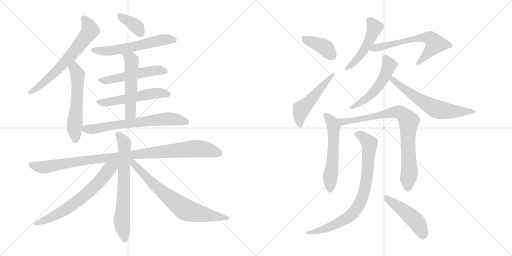
t = 0.00 s
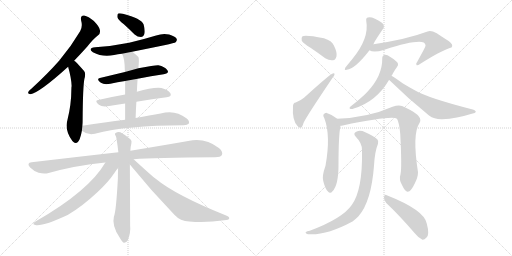
t = 3.28 s
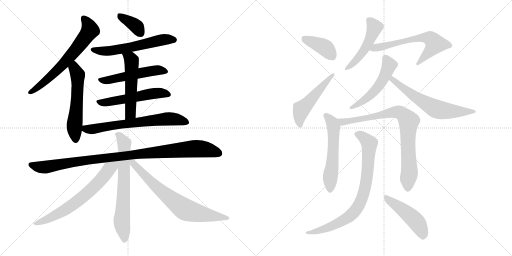
t = 6.55 s
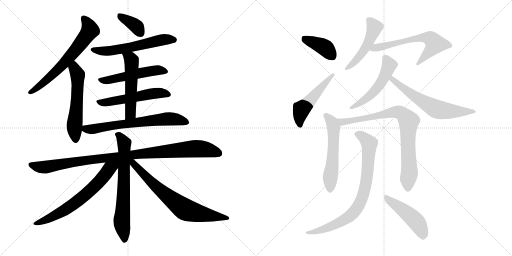
t = 9.83 s
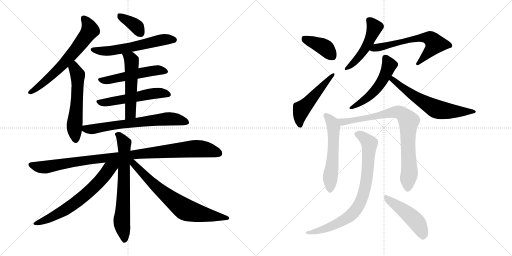
t = 13.10 s
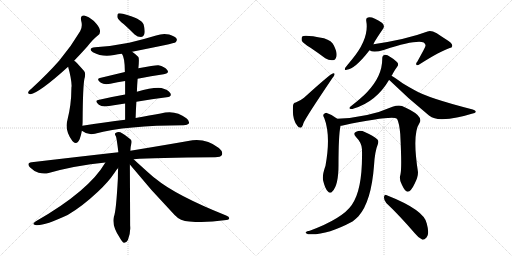
t = 16.38 s

The animated SVG that drew these frames (rendered in a browser with its animation timeline set to each time). Animation: 22 CSS @keyframes rules; one cycle of 16.38 s.

<svg version="1.1" viewBox="0 0 2048 1024" xmlns="http://www.w3.org/2000/svg">
  <g stroke="lightgray" stroke-dasharray="1,1" stroke-width="1" transform="scale(4, 4)">
    <line x1="0" y1="0" x2="256" y2="256"></line>
    <line x1="256" y1="0" x2="0" y2="256"></line>
    <line x1="128" y1="0" x2="128" y2="256"></line>
    <line x1="0" y1="128" x2="256" y2="128"></line>
    <line x1="256" y1="0" x2="512" y2="256"></line>
    <line x1="512" y1="0" x2="256" y2="256"></line>
    <line x1="384" y1="0" x2="384" y2="256"></line>
    <line x1="256" y1="128" x2="512" y2="128"></line>
  </g>
<g transform="scale(1, -1) translate(0, -850)">
   <style type="text/css">
    @keyframes keyframes0 {
      from {
       stroke: black;
       stroke-dashoffset: 655;
       stroke-width: 128;
       }
       68% {
       animation-timing-function: step-end;
       stroke: black;
       stroke-dashoffset: 0;
       stroke-width: 128;
       }
       to {
       stroke: black;
       stroke-width: 1024;
       }
       }
       #make-me-a-hanzi-animation-0 {
         animation: keyframes0 0.783040s both;
         animation-delay: 0.000000s;
         animation-timing-function: linear;
       }
    @keyframes keyframes1 {
      from {
       stroke: black;
       stroke-dashoffset: 563;
       stroke-width: 128;
       }
       65% {
       animation-timing-function: step-end;
       stroke: black;
       stroke-dashoffset: 0;
       stroke-width: 128;
       }
       to {
       stroke: black;
       stroke-width: 1024;
       }
       }
       #make-me-a-hanzi-animation-1 {
         animation: keyframes1 0.708171s both;
         animation-delay: 0.783040s;
         animation-timing-function: linear;
       }
    @keyframes keyframes2 {
      from {
       stroke: black;
       stroke-dashoffset: 369;
       stroke-width: 128;
       }
       55% {
       animation-timing-function: step-end;
       stroke: black;
       stroke-dashoffset: 0;
       stroke-width: 128;
       }
       to {
       stroke: black;
       stroke-width: 1024;
       }
       }
       #make-me-a-hanzi-animation-2 {
         animation: keyframes2 0.550293s both;
         animation-delay: 1.491211s;
         animation-timing-function: linear;
       }
    @keyframes keyframes3 {
      from {
       stroke: black;
       stroke-dashoffset: 585;
       stroke-width: 128;
       }
       66% {
       animation-timing-function: step-end;
       stroke: black;
       stroke-dashoffset: 0;
       stroke-width: 128;
       }
       to {
       stroke: black;
       stroke-width: 1024;
       }
       }
       #make-me-a-hanzi-animation-3 {
         animation: keyframes3 0.726074s both;
         animation-delay: 2.041504s;
         animation-timing-function: linear;
       }
    @keyframes keyframes4 {
      from {
       stroke: black;
       stroke-dashoffset: 519;
       stroke-width: 128;
       }
       63% {
       animation-timing-function: step-end;
       stroke: black;
       stroke-dashoffset: 0;
       stroke-width: 128;
       }
       to {
       stroke: black;
       stroke-width: 1024;
       }
       }
       #make-me-a-hanzi-animation-4 {
         animation: keyframes4 0.672363s both;
         animation-delay: 2.767578s;
         animation-timing-function: linear;
       }
    @keyframes keyframes5 {
      from {
       stroke: black;
       stroke-dashoffset: 537;
       stroke-width: 128;
       }
       64% {
       animation-timing-function: step-end;
       stroke: black;
       stroke-dashoffset: 0;
       stroke-width: 128;
       }
       to {
       stroke: black;
       stroke-width: 1024;
       }
       }
       #make-me-a-hanzi-animation-5 {
         animation: keyframes5 0.687012s both;
         animation-delay: 3.439941s;
         animation-timing-function: linear;
       }
    @keyframes keyframes6 {
      from {
       stroke: black;
       stroke-dashoffset: 533;
       stroke-width: 128;
       }
       63% {
       animation-timing-function: step-end;
       stroke: black;
       stroke-dashoffset: 0;
       stroke-width: 128;
       }
       to {
       stroke: black;
       stroke-width: 1024;
       }
       }
       #make-me-a-hanzi-animation-6 {
         animation: keyframes6 0.683757s both;
         animation-delay: 4.126953s;
         animation-timing-function: linear;
       }
    @keyframes keyframes7 {
      from {
       stroke: black;
       stroke-dashoffset: 672;
       stroke-width: 128;
       }
       69% {
       animation-timing-function: step-end;
       stroke: black;
       stroke-dashoffset: 0;
       stroke-width: 128;
       }
       to {
       stroke: black;
       stroke-width: 1024;
       }
       }
       #make-me-a-hanzi-animation-7 {
         animation: keyframes7 0.796875s both;
         animation-delay: 4.810710s;
         animation-timing-function: linear;
       }
    @keyframes keyframes8 {
      from {
       stroke: black;
       stroke-dashoffset: 1015;
       stroke-width: 128;
       }
       77% {
       animation-timing-function: step-end;
       stroke: black;
       stroke-dashoffset: 0;
       stroke-width: 128;
       }
       to {
       stroke: black;
       stroke-width: 1024;
       }
       }
       #make-me-a-hanzi-animation-8 {
         animation: keyframes8 1.076009s both;
         animation-delay: 5.607585s;
         animation-timing-function: linear;
       }
    @keyframes keyframes9 {
      from {
       stroke: black;
       stroke-dashoffset: 689;
       stroke-width: 128;
       }
       69% {
       animation-timing-function: step-end;
       stroke: black;
       stroke-dashoffset: 0;
       stroke-width: 128;
       }
       to {
       stroke: black;
       stroke-width: 1024;
       }
       }
       #make-me-a-hanzi-animation-9 {
         animation: keyframes9 0.810710s both;
         animation-delay: 6.683594s;
         animation-timing-function: linear;
       }
    @keyframes keyframes10 {
      from {
       stroke: black;
       stroke-dashoffset: 664;
       stroke-width: 128;
       }
       68% {
       animation-timing-function: step-end;
       stroke: black;
       stroke-dashoffset: 0;
       stroke-width: 128;
       }
       to {
       stroke: black;
       stroke-width: 1024;
       }
       }
       #make-me-a-hanzi-animation-10 {
         animation: keyframes10 0.790365s both;
         animation-delay: 7.494304s;
         animation-timing-function: linear;
       }
    @keyframes keyframes11 {
      from {
       stroke: black;
       stroke-dashoffset: 718;
       stroke-width: 128;
       }
       70% {
       animation-timing-function: step-end;
       stroke: black;
       stroke-dashoffset: 0;
       stroke-width: 128;
       }
       to {
       stroke: black;
       stroke-width: 1024;
       }
       }
       #make-me-a-hanzi-animation-11 {
         animation: keyframes11 0.834310s both;
         animation-delay: 8.284669s;
         animation-timing-function: linear;
       }
    @keyframes keyframes12 {
      from {
       stroke: black;
       stroke-dashoffset: 394;
       stroke-width: 128;
       }
       56% {
       animation-timing-function: step-end;
       stroke: black;
       stroke-dashoffset: 0;
       stroke-width: 128;
       }
       to {
       stroke: black;
       stroke-width: 1024;
       }
       }
       #make-me-a-hanzi-animation-12 {
         animation: keyframes12 0.570638s both;
         animation-delay: 9.118979s;
         animation-timing-function: linear;
       }
    @keyframes keyframes13 {
      from {
       stroke: black;
       stroke-dashoffset: 507;
       stroke-width: 128;
       }
       62% {
       animation-timing-function: step-end;
       stroke: black;
       stroke-dashoffset: 0;
       stroke-width: 128;
       }
       to {
       stroke: black;
       stroke-width: 1024;
       }
       }
       #make-me-a-hanzi-animation-13 {
         animation: keyframes13 0.662598s both;
         animation-delay: 9.689617s;
         animation-timing-function: linear;
       }
    @keyframes keyframes14 {
      from {
       stroke: black;
       stroke-dashoffset: 489;
       stroke-width: 128;
       }
       61% {
       animation-timing-function: step-end;
       stroke: black;
       stroke-dashoffset: 0;
       stroke-width: 128;
       }
       to {
       stroke: black;
       stroke-width: 1024;
       }
       }
       #make-me-a-hanzi-animation-14 {
         animation: keyframes14 0.647949s both;
         animation-delay: 10.352215s;
         animation-timing-function: linear;
       }
    @keyframes keyframes15 {
      from {
       stroke: black;
       stroke-dashoffset: 631;
       stroke-width: 128;
       }
       67% {
       animation-timing-function: step-end;
       stroke: black;
       stroke-dashoffset: 0;
       stroke-width: 128;
       }
       to {
       stroke: black;
       stroke-width: 1024;
       }
       }
       #make-me-a-hanzi-animation-15 {
         animation: keyframes15 0.763509s both;
         animation-delay: 11.000164s;
         animation-timing-function: linear;
       }
    @keyframes keyframes16 {
      from {
       stroke: black;
       stroke-dashoffset: 523;
       stroke-width: 128;
       }
       63% {
       animation-timing-function: step-end;
       stroke: black;
       stroke-dashoffset: 0;
       stroke-width: 128;
       }
       to {
       stroke: black;
       stroke-width: 1024;
       }
       }
       #make-me-a-hanzi-animation-16 {
         animation: keyframes16 0.675618s both;
         animation-delay: 11.763673s;
         animation-timing-function: linear;
       }
    @keyframes keyframes17 {
      from {
       stroke: black;
       stroke-dashoffset: 628;
       stroke-width: 128;
       }
       67% {
       animation-timing-function: step-end;
       stroke: black;
       stroke-dashoffset: 0;
       stroke-width: 128;
       }
       to {
       stroke: black;
       stroke-width: 1024;
       }
       }
       #make-me-a-hanzi-animation-17 {
         animation: keyframes17 0.761068s both;
         animation-delay: 12.439291s;
         animation-timing-function: linear;
       }
    @keyframes keyframes18 {
      from {
       stroke: black;
       stroke-dashoffset: 565;
       stroke-width: 128;
       }
       65% {
       animation-timing-function: step-end;
       stroke: black;
       stroke-dashoffset: 0;
       stroke-width: 128;
       }
       to {
       stroke: black;
       stroke-width: 1024;
       }
       }
       #make-me-a-hanzi-animation-18 {
         animation: keyframes18 0.709798s both;
         animation-delay: 13.200359s;
         animation-timing-function: linear;
       }
    @keyframes keyframes19 {
      from {
       stroke: black;
       stroke-dashoffset: 827;
       stroke-width: 128;
       }
       73% {
       animation-timing-function: step-end;
       stroke: black;
       stroke-dashoffset: 0;
       stroke-width: 128;
       }
       to {
       stroke: black;
       stroke-width: 1024;
       }
       }
       #make-me-a-hanzi-animation-19 {
         animation: keyframes19 0.923014s both;
         animation-delay: 13.910157s;
         animation-timing-function: linear;
       }
    @keyframes keyframes20 {
      from {
       stroke: black;
       stroke-dashoffset: 808;
       stroke-width: 128;
       }
       72% {
       animation-timing-function: step-end;
       stroke: black;
       stroke-dashoffset: 0;
       stroke-width: 128;
       }
       to {
       stroke: black;
       stroke-width: 1024;
       }
       }
       #make-me-a-hanzi-animation-20 {
         animation: keyframes20 0.907552s both;
         animation-delay: 14.833171s;
         animation-timing-function: linear;
       }
    @keyframes keyframes21 {
      from {
       stroke: black;
       stroke-dashoffset: 472;
       stroke-width: 128;
       }
       61% {
       animation-timing-function: step-end;
       stroke: black;
       stroke-dashoffset: 0;
       stroke-width: 128;
       }
       to {
       stroke: black;
       stroke-width: 1024;
       }
       }
       #make-me-a-hanzi-animation-21 {
         animation: keyframes21 0.634115s both;
         animation-delay: 15.740723s;
         animation-timing-function: linear;
       }
</style>
<path d="M 296.5 607.0 Q 320.5 632.0 348.5 663.0 Q 372.5 694.0 392.5 709.0 Q 402.5 716.0 399.5 730.0 Q 398.5 742.0 375.5 766.0 Q 353.5 785.0 336.5 788.0 Q 320.5 789.0 324.5 768.0 Q 331.5 744.0 320.5 725.0 Q 284.5 664.0 236.5 607.0 Q 188.5 553.0 126.5 496.0 Q 116.5 489.0 113.5 483.0 Q 109.5 473.0 121.5 473.0 Q 157.5 479.0 272.5 583.0 L 296.5 607.0 Z" fill="lightgray"></path> 
<path d="M 329.5 347.0 Q 330.5 357.0 330.5 368.0 Q 331.5 504.0 337.5 534.0 Q 344.5 558.0 335.5 567.0 Q 319.5 585.0 308.5 597.0 Q 302.5 604.0 296.5 607.0 C 272.5 625.0 264.5 612.0 272.5 583.0 Q 285.5 537.0 286.5 506.0 Q 285.5 502.0 285.5 495.0 Q 285.5 432.0 269.5 369.0 Q 257.5 329.0 289.5 286.0 Q 290.5 285.0 292.5 283.0 Q 308.5 270.0 318.5 293.0 Q 324.5 309.0 327.5 327.0 L 329.5 347.0 Z" fill="lightgray"></path> 
<path d="M 495.5 753.0 Q 516.5 734.0 538.5 712.0 Q 550.5 702.0 563.5 702.0 Q 573.5 702.0 577.5 714.0 Q 581.5 727.0 574.5 752.0 Q 565.5 776.0 491.5 795.0 Q 478.5 798.0 472.5 796.0 Q 468.5 792.0 469.5 781.0 Q 472.5 771.0 495.5 753.0 Z" fill="lightgray"></path> 
<path d="M 528.5 643.0 Q 697.5 676.0 702.5 681.0 Q 709.5 688.0 706.5 695.0 Q 700.5 705.0 676.5 712.0 Q 651.5 718.0 624.5 708.0 Q 572.5 692.0 516.5 679.0 Q 453.5 666.0 380.5 661.0 Q 349.5 657.0 371.5 641.0 Q 410.5 620.0 456.5 630.0 Q 471.5 634.0 487.5 635.0 L 528.5 643.0 Z" fill="lightgray"></path> 
<path d="M 550.5 535.0 Q 605.5 547.0 654.5 553.0 Q 678.5 557.0 669.5 569.0 Q 659.5 584.0 633.5 589.0 Q 621.5 590.0 553.5 577.0 L 499.5 562.0 Q 445.5 549.0 399.5 538.0 Q 383.5 534.0 403.5 519.0 Q 416.5 510.0 441.5 515.0 Q 469.5 521.0 500.5 526.0 L 550.5 535.0 Z" fill="lightgray"></path> 
<path d="M 545.5 443.0 Q 609.5 455.0 666.5 461.0 Q 688.5 464.0 681.5 477.0 Q 671.5 492.0 645.5 498.0 Q 612.5 502.0 547.5 483.0 L 500.5 472.0 Q 443.5 462.0 392.5 450.0 Q 376.5 447.0 395.5 431.0 Q 408.5 421.0 436.5 426.0 Q 467.5 432.0 500.5 436.0 L 545.5 443.0 Z" fill="lightgray"></path> 
<path d="M 542.5 378.0 Q 543.5 412.0 545.5 443.0 L 547.5 483.0 Q 548.5 511.0 550.5 535.0 L 553.5 577.0 Q 557.5 616.0 553.5 622.0 Q 540.5 635.0 528.5 643.0 C 504.5 661.0 472.5 661.0 487.5 635.0 Q 499.5 620.0 499.5 562.0 L 500.5 526.0 Q 500.5 504.0 500.5 472.0 L 500.5 436.0 Q 500.5 408.0 500.5 371.0 C 500.5 341.0 541.5 348.0 542.5 378.0 Z" fill="lightgray"></path> 
<path d="M 500.5 371.0 Q 421.5 361.0 329.5 347.0 C 303.5 343.0 303.5 343.0 327.5 327.0 Q 351.5 308.0 379.5 315.0 Q 505.5 349.0 734.5 349.0 Q 750.5 349.0 755.5 356.0 Q 759.5 366.0 745.5 377.0 Q 700.5 413.0 642.5 396.0 Q 600.5 389.0 542.5 378.0 L 500.5 371.0 Z" fill="lightgray"></path> 
<path d="M 534.5 213.0 Q 616.5 220.0 860.5 221.0 Q 882.5 221.0 887.5 230.0 Q 893.5 243.0 875.5 258.0 Q 820.5 301.0 752.5 286.0 Q 661.5 270.0 521.5 247.0 L 473.5 241.0 Q 313.5 223.0 126.5 201.0 Q 104.5 198.0 120.5 180.0 Q 135.5 165.0 154.5 159.0 Q 176.5 153.0 194.5 158.0 Q 300.5 188.0 421.5 200.0 L 534.5 213.0 Z" fill="lightgray"></path> 
<path d="M 521.5 247.0 Q 522.5 266.0 525.5 276.0 Q 528.5 288.0 521.5 293.0 Q 499.5 312.0 481.5 321.0 Q 471.5 325.0 462.5 318.0 Q 456.5 315.0 463.5 305.0 Q 466.5 299.0 473.5 241.0 L 472.5 178.0 Q 471.5 159.0 471.5 136.0 Q 464.5 4.0 455.5 -17.0 Q 446.5 -53.0 478.5 -100.0 Q 488.5 -118.0 495.5 -121.0 Q 505.5 -122.0 511.5 -110.0 Q 523.5 -80.0 520.5 -52.0 Q 520.5 -13.0 519.5 192.0 L 521.5 247.0 Z" fill="lightgray"></path> 
<path d="M 421.5 200.0 Q 355.5 86.0 143.5 -35.0 Q 124.5 -47.0 141.5 -50.0 Q 171.5 -56.0 270.5 -10.0 Q 327.5 23.0 391.5 83.0 Q 433.5 122.0 457.5 158.0 Q 464.5 170.0 472.5 178.0 C 497.5 208.0 459.5 262.0 421.5 200.0 Z" fill="lightgray"></path> 
<path d="M 519.5 192.0 Q 604.5 87.0 698.5 -10.0 Q 720.5 -34.0 757.5 -36.0 Q 824.5 -42.0 896.5 -31.0 Q 915.5 -30.0 916.5 -25.0 Q 919.5 -18.0 904.5 -12.0 Q 702.5 69.0 621.5 136.0 Q 608.5 145.0 534.5 213.0 C 512.5 233.0 500.5 215.0 519.5 192.0 Z" fill="lightgray"></path> 
<path d="M 1242.0 659.5 Q 1270.0 640.5 1301.0 617.5 Q 1317.0 607.5 1332.0 609.5 Q 1342.0 610.5 1346.0 625.5 Q 1349.0 641.5 1335.0 669.5 Q 1328.0 687.5 1296.0 697.5 Q 1218.0 712.5 1209.0 704.5 Q 1205.0 700.5 1207.0 687.5 Q 1213.0 677.5 1242.0 659.5 Z" fill="lightgray"></path> 
<path d="M 1183.0 440.5 Q 1173.0 440.5 1172.0 426.5 Q 1168.0 369.5 1190.0 346.5 Q 1194.0 339.5 1202.0 339.5 Q 1209.0 339.5 1214.0 358.5 Q 1223.0 380.5 1329.0 537.5 Q 1338.0 547.5 1338.0 552.5 Q 1339.0 559.5 1331.0 556.5 Q 1322.0 555.5 1216.0 459.5 Q 1204.0 449.5 1183.0 440.5 Z" fill="lightgray"></path> 
<path d="M 1494.0 673.5 Q 1494.0 679.5 1533.0 736.5 Q 1540.0 746.5 1529.0 758.5 Q 1490.0 785.5 1472.0 780.5 Q 1463.0 779.5 1465.0 766.5 Q 1478.0 696.5 1407.0 611.5 Q 1391.0 592.5 1381.0 579.5 Q 1375.0 566.5 1387.0 571.5 Q 1420.0 574.5 1478.0 649.5 L 1494.0 673.5 Z" fill="lightgray"></path> 
<path d="M 1478.0 649.5 Q 1493.0 637.5 1538.0 651.5 Q 1662.0 691.5 1695.0 680.5 Q 1705.0 671.5 1701.0 664.5 Q 1701.0 661.5 1669.0 603.5 Q 1662.0 596.5 1666.0 590.5 Q 1669.0 586.5 1680.0 594.5 Q 1762.0 646.5 1799.0 658.5 Q 1808.0 659.5 1809.0 666.5 Q 1810.0 678.5 1785.0 692.5 Q 1766.0 704.5 1747.0 717.5 Q 1723.0 730.5 1710.0 724.5 Q 1628.0 693.5 1494.0 673.5 C 1464.0 668.5 1450.0 660.5 1478.0 649.5 Z" fill="lightgray"></path> 
<path d="M 1566.0 547.5 Q 1569.0 551.5 1572.0 557.5 Q 1579.0 570.5 1588.0 582.5 Q 1595.0 589.5 1591.0 598.5 Q 1587.0 605.5 1563.0 621.5 Q 1547.0 631.5 1539.0 630.5 Q 1529.0 629.5 1529.0 616.5 Q 1530.0 546.5 1468.0 481.5 Q 1447.0 459.5 1401.0 423.5 Q 1395.0 417.5 1400.0 415.5 Q 1406.0 412.5 1415.0 416.5 Q 1505.0 443.5 1556.0 530.5 L 1566.0 547.5 Z" fill="lightgray"></path> 
<path d="M 1556.0 530.5 L 1557.0 530.5 Q 1633.0 455.5 1716.0 388.5 Q 1738.0 372.5 1769.0 373.5 Q 1827.0 376.5 1887.0 395.5 Q 1902.0 398.5 1903.0 402.5 Q 1904.0 408.5 1891.0 412.5 Q 1711.0 458.5 1659.0 489.5 Q 1635.0 502.5 1612.0 516.5 Q 1581.0 538.5 1566.0 547.5 C 1541.0 563.5 1533.0 550.5 1556.0 530.5 Z" fill="lightgray"></path> 
<path d="M 1349.0 375.5 Q 1330.0 391.5 1307.0 398.5 Q 1300.0 399.5 1294.0 392.5 Q 1291.0 388.5 1297.0 378.5 Q 1324.0 308.5 1302.0 187.5 Q 1287.0 145.5 1293.0 126.5 Q 1300.0 96.5 1311.0 85.5 Q 1321.0 72.5 1330.0 85.5 Q 1354.0 109.5 1354.0 191.5 Q 1354.0 308.5 1362.0 347.5 C 1365.0 363.5 1365.0 363.5 1349.0 375.5 Z" fill="lightgray"></path> 
<path d="M 1602.0 153.5 Q 1595.0 131.5 1608.0 110.5 Q 1621.0 82.5 1631.0 83.5 Q 1644.0 84.5 1659.0 116.5 Q 1672.0 141.5 1672.0 161.5 Q 1648.0 314.5 1678.0 358.5 Q 1693.0 382.5 1641.0 410.5 Q 1626.0 419.5 1608.0 426.5 Q 1592.0 430.5 1570.0 423.5 Q 1473.0 380.5 1349.0 375.5 C 1319.0 373.5 1332.0 342.5 1362.0 347.5 Q 1366.0 347.5 1371.0 348.5 Q 1567.0 388.5 1588.0 375.5 Q 1597.0 359.5 1601.0 314.5 Q 1608.0 179.5 1602.0 153.5 Z" fill="lightgray"></path> 
<path d="M 1448.0 249.5 Q 1451.0 90.5 1407.0 30.5 Q 1370.0 -23.5 1239.0 -72.5 Q 1227.0 -73.5 1224.0 -77.5 Q 1218.0 -81.5 1232.0 -86.5 Q 1304.0 -92.5 1410.0 -35.5 Q 1423.0 -25.5 1434.0 -14.5 Q 1485.0 43.5 1496.0 187.5 Q 1499.0 244.5 1512.0 275.5 Q 1516.0 285.5 1509.0 293.5 Q 1493.0 308.5 1461.0 321.5 Q 1442.0 330.5 1427.0 324.5 Q 1409.0 318.5 1424.0 302.5 Q 1449.0 277.5 1448.0 249.5 Z" fill="lightgray"></path> 
<path d="M 1545.0 38.5 Q 1597.0 -10.5 1660.0 -83.5 Q 1675.0 -102.5 1690.0 -108.5 Q 1697.0 -109.5 1706.0 -99.5 Q 1719.0 -87.5 1707.0 -43.5 Q 1697.0 10.5 1547.0 69.5 Q 1538.0 73.5 1536.0 62.5 Q 1535.0 49.5 1545.0 38.5 Z" fill="lightgray"></path> 
      <clipPath id="make-me-a-hanzi-clip-0">
      <path d="M 296.5 607.0 Q 320.5 632.0 348.5 663.0 Q 372.5 694.0 392.5 709.0 Q 402.5 716.0 399.5 730.0 Q 398.5 742.0 375.5 766.0 Q 353.5 785.0 336.5 788.0 Q 320.5 789.0 324.5 768.0 Q 331.5 744.0 320.5 725.0 Q 284.5 664.0 236.5 607.0 Q 188.5 553.0 126.5 496.0 Q 116.5 489.0 113.5 483.0 Q 109.5 473.0 121.5 473.0 Q 157.5 479.0 272.5 583.0 L 296.5 607.0 Z" fill="lightgray"></path>
      </clipPath>
      <path clip-path="url(#make-me-a-hanzi-clip-0)" d="M 335.5 775.0 L 353.5 752.0 L 360.5 729.0 L 332.5 688.0 L 233.5 572.0 L 163.5 510.0 L 121.5 482.0 " fill="none" id="make-me-a-hanzi-animation-0" stroke-dasharray="527 1054" stroke-linecap="round"></path>

      <clipPath id="make-me-a-hanzi-clip-1">
      <path d="M 329.5 347.0 Q 330.5 357.0 330.5 368.0 Q 331.5 504.0 337.5 534.0 Q 344.5 558.0 335.5 567.0 Q 319.5 585.0 308.5 597.0 Q 302.5 604.0 296.5 607.0 C 272.5 625.0 264.5 612.0 272.5 583.0 Q 285.5 537.0 286.5 506.0 Q 285.5 502.0 285.5 495.0 Q 285.5 432.0 269.5 369.0 Q 257.5 329.0 289.5 286.0 Q 290.5 285.0 292.5 283.0 Q 308.5 270.0 318.5 293.0 Q 324.5 309.0 327.5 327.0 L 329.5 347.0 Z" fill="lightgray"></path>
      </clipPath>
      <path clip-path="url(#make-me-a-hanzi-clip-1)" d="M 298.5 597.0 L 297.5 576.0 L 310.5 551.0 L 308.5 444.0 L 297.5 345.0 L 303.5 294.0 " fill="none" id="make-me-a-hanzi-animation-1" stroke-dasharray="435 870" stroke-linecap="round"></path>

      <clipPath id="make-me-a-hanzi-clip-2">
      <path d="M 495.5 753.0 Q 516.5 734.0 538.5 712.0 Q 550.5 702.0 563.5 702.0 Q 573.5 702.0 577.5 714.0 Q 581.5 727.0 574.5 752.0 Q 565.5 776.0 491.5 795.0 Q 478.5 798.0 472.5 796.0 Q 468.5 792.0 469.5 781.0 Q 472.5 771.0 495.5 753.0 Z" fill="lightgray"></path>
      </clipPath>
      <path clip-path="url(#make-me-a-hanzi-clip-2)" d="M 477.5 787.0 L 541.5 748.0 L 563.5 717.0 " fill="none" id="make-me-a-hanzi-animation-2" stroke-dasharray="241 482" stroke-linecap="round"></path>

      <clipPath id="make-me-a-hanzi-clip-3">
      <path d="M 528.5 643.0 Q 697.5 676.0 702.5 681.0 Q 709.5 688.0 706.5 695.0 Q 700.5 705.0 676.5 712.0 Q 651.5 718.0 624.5 708.0 Q 572.5 692.0 516.5 679.0 Q 453.5 666.0 380.5 661.0 Q 349.5 657.0 371.5 641.0 Q 410.5 620.0 456.5 630.0 Q 471.5 634.0 487.5 635.0 L 528.5 643.0 Z" fill="lightgray"></path>
      </clipPath>
      <path clip-path="url(#make-me-a-hanzi-clip-3)" d="M 373.5 652.0 L 395.5 646.0 L 445.5 647.0 L 538.5 662.0 L 647.5 691.0 L 696.5 690.0 " fill="none" id="make-me-a-hanzi-animation-3" stroke-dasharray="457 914" stroke-linecap="round"></path>

      <clipPath id="make-me-a-hanzi-clip-4">
      <path d="M 550.5 535.0 Q 605.5 547.0 654.5 553.0 Q 678.5 557.0 669.5 569.0 Q 659.5 584.0 633.5 589.0 Q 621.5 590.0 553.5 577.0 L 499.5 562.0 Q 445.5 549.0 399.5 538.0 Q 383.5 534.0 403.5 519.0 Q 416.5 510.0 441.5 515.0 Q 469.5 521.0 500.5 526.0 L 550.5 535.0 Z" fill="lightgray"></path>
      </clipPath>
      <path clip-path="url(#make-me-a-hanzi-clip-4)" d="M 401.5 529.0 L 432.5 529.0 L 625.5 569.0 L 659.5 563.0 " fill="none" id="make-me-a-hanzi-animation-4" stroke-dasharray="391 782" stroke-linecap="round"></path>

      <clipPath id="make-me-a-hanzi-clip-5">
      <path d="M 545.5 443.0 Q 609.5 455.0 666.5 461.0 Q 688.5 464.0 681.5 477.0 Q 671.5 492.0 645.5 498.0 Q 612.5 502.0 547.5 483.0 L 500.5 472.0 Q 443.5 462.0 392.5 450.0 Q 376.5 447.0 395.5 431.0 Q 408.5 421.0 436.5 426.0 Q 467.5 432.0 500.5 436.0 L 545.5 443.0 Z" fill="lightgray"></path>
      </clipPath>
      <path clip-path="url(#make-me-a-hanzi-clip-5)" d="M 394.5 441.0 L 426.5 440.0 L 607.5 476.0 L 647.5 479.0 L 670.5 472.0 " fill="none" id="make-me-a-hanzi-animation-5" stroke-dasharray="409 818" stroke-linecap="round"></path>

      <clipPath id="make-me-a-hanzi-clip-6">
      <path d="M 542.5 378.0 Q 543.5 412.0 545.5 443.0 L 547.5 483.0 Q 548.5 511.0 550.5 535.0 L 553.5 577.0 Q 557.5 616.0 553.5 622.0 Q 540.5 635.0 528.5 643.0 C 504.5 661.0 472.5 661.0 487.5 635.0 Q 499.5 620.0 499.5 562.0 L 500.5 526.0 Q 500.5 504.0 500.5 472.0 L 500.5 436.0 Q 500.5 408.0 500.5 371.0 C 500.5 341.0 541.5 348.0 542.5 378.0 Z" fill="lightgray"></path>
      </clipPath>
      <path clip-path="url(#make-me-a-hanzi-clip-6)" d="M 494.5 634.0 L 523.5 613.0 L 527.5 590.0 L 521.5 396.0 L 506.5 378.0 " fill="none" id="make-me-a-hanzi-animation-6" stroke-dasharray="405 810" stroke-linecap="round"></path>

      <clipPath id="make-me-a-hanzi-clip-7">
      <path d="M 500.5 371.0 Q 421.5 361.0 329.5 347.0 C 303.5 343.0 303.5 343.0 327.5 327.0 Q 351.5 308.0 379.5 315.0 Q 505.5 349.0 734.5 349.0 Q 750.5 349.0 755.5 356.0 Q 759.5 366.0 745.5 377.0 Q 700.5 413.0 642.5 396.0 Q 600.5 389.0 542.5 378.0 L 500.5 371.0 Z" fill="lightgray"></path>
      </clipPath>
      <path clip-path="url(#make-me-a-hanzi-clip-7)" d="M 338.5 341.0 L 343.5 334.0 L 361.5 332.0 L 656.5 374.0 L 692.5 375.0 L 746.5 361.0 " fill="none" id="make-me-a-hanzi-animation-7" stroke-dasharray="544 1088" stroke-linecap="round"></path>

      <clipPath id="make-me-a-hanzi-clip-8">
      <path d="M 534.5 213.0 Q 616.5 220.0 860.5 221.0 Q 882.5 221.0 887.5 230.0 Q 893.5 243.0 875.5 258.0 Q 820.5 301.0 752.5 286.0 Q 661.5 270.0 521.5 247.0 L 473.5 241.0 Q 313.5 223.0 126.5 201.0 Q 104.5 198.0 120.5 180.0 Q 135.5 165.0 154.5 159.0 Q 176.5 153.0 194.5 158.0 Q 300.5 188.0 421.5 200.0 L 534.5 213.0 Z" fill="lightgray"></path>
      </clipPath>
      <path clip-path="url(#make-me-a-hanzi-clip-8)" d="M 124.5 190.0 L 176.5 181.0 L 408.5 217.0 L 779.5 255.0 L 815.5 254.0 L 875.5 237.0 " fill="none" id="make-me-a-hanzi-animation-8" stroke-dasharray="887 1774" stroke-linecap="round"></path>

      <clipPath id="make-me-a-hanzi-clip-9">
      <path d="M 521.5 247.0 Q 522.5 266.0 525.5 276.0 Q 528.5 288.0 521.5 293.0 Q 499.5 312.0 481.5 321.0 Q 471.5 325.0 462.5 318.0 Q 456.5 315.0 463.5 305.0 Q 466.5 299.0 473.5 241.0 L 472.5 178.0 Q 471.5 159.0 471.5 136.0 Q 464.5 4.0 455.5 -17.0 Q 446.5 -53.0 478.5 -100.0 Q 488.5 -118.0 495.5 -121.0 Q 505.5 -122.0 511.5 -110.0 Q 523.5 -80.0 520.5 -52.0 Q 520.5 -13.0 519.5 192.0 L 521.5 247.0 Z" fill="lightgray"></path>
      </clipPath>
      <path clip-path="url(#make-me-a-hanzi-clip-9)" d="M 470.5 312.0 L 479.5 306.0 L 496.5 274.0 L 496.5 110.0 L 487.5 -43.0 L 497.5 -111.0 " fill="none" id="make-me-a-hanzi-animation-9" stroke-dasharray="561 1122" stroke-linecap="round"></path>

      <clipPath id="make-me-a-hanzi-clip-10">
      <path d="M 421.5 200.0 Q 355.5 86.0 143.5 -35.0 Q 124.5 -47.0 141.5 -50.0 Q 171.5 -56.0 270.5 -10.0 Q 327.5 23.0 391.5 83.0 Q 433.5 122.0 457.5 158.0 Q 464.5 170.0 472.5 178.0 C 497.5 208.0 459.5 262.0 421.5 200.0 Z" fill="lightgray"></path>
      </clipPath>
      <path clip-path="url(#make-me-a-hanzi-clip-10)" d="M 467.5 199.0 L 437.5 175.0 L 380.5 106.0 L 286.5 28.0 L 214.5 -14.0 L 145.5 -43.0 " fill="none" id="make-me-a-hanzi-animation-10" stroke-dasharray="536 1072" stroke-linecap="round"></path>

      <clipPath id="make-me-a-hanzi-clip-11">
      <path d="M 519.5 192.0 Q 604.5 87.0 698.5 -10.0 Q 720.5 -34.0 757.5 -36.0 Q 824.5 -42.0 896.5 -31.0 Q 915.5 -30.0 916.5 -25.0 Q 919.5 -18.0 904.5 -12.0 Q 702.5 69.0 621.5 136.0 Q 608.5 145.0 534.5 213.0 C 512.5 233.0 500.5 215.0 519.5 192.0 Z" fill="lightgray"></path>
      </clipPath>
      <path clip-path="url(#make-me-a-hanzi-clip-11)" d="M 528.5 206.0 L 623.5 104.0 L 737.5 14.0 L 795.5 -4.0 L 910.5 -23.0 " fill="none" id="make-me-a-hanzi-animation-11" stroke-dasharray="590 1180" stroke-linecap="round"></path>

      <clipPath id="make-me-a-hanzi-clip-12">
      <path d="M 1242.0 659.5 Q 1270.0 640.5 1301.0 617.5 Q 1317.0 607.5 1332.0 609.5 Q 1342.0 610.5 1346.0 625.5 Q 1349.0 641.5 1335.0 669.5 Q 1328.0 687.5 1296.0 697.5 Q 1218.0 712.5 1209.0 704.5 Q 1205.0 700.5 1207.0 687.5 Q 1213.0 677.5 1242.0 659.5 Z" fill="lightgray"></path>
      </clipPath>
      <path clip-path="url(#make-me-a-hanzi-clip-12)" d="M 1214.0 698.5 L 1300.0 660.5 L 1328.0 626.5 " fill="none" id="make-me-a-hanzi-animation-12" stroke-dasharray="266 532" stroke-linecap="round"></path>

      <clipPath id="make-me-a-hanzi-clip-13">
      <path d="M 1183.0 440.5 Q 1173.0 440.5 1172.0 426.5 Q 1168.0 369.5 1190.0 346.5 Q 1194.0 339.5 1202.0 339.5 Q 1209.0 339.5 1214.0 358.5 Q 1223.0 380.5 1329.0 537.5 Q 1338.0 547.5 1338.0 552.5 Q 1339.0 559.5 1331.0 556.5 Q 1322.0 555.5 1216.0 459.5 Q 1204.0 449.5 1183.0 440.5 Z" fill="lightgray"></path>
      </clipPath>
      <path clip-path="url(#make-me-a-hanzi-clip-13)" d="M 1200.0 349.5 L 1197.0 368.5 L 1206.0 413.5 L 1332.0 550.5 " fill="none" id="make-me-a-hanzi-animation-13" stroke-dasharray="379 758" stroke-linecap="round"></path>

      <clipPath id="make-me-a-hanzi-clip-14">
      <path d="M 1494.0 673.5 Q 1494.0 679.5 1533.0 736.5 Q 1540.0 746.5 1529.0 758.5 Q 1490.0 785.5 1472.0 780.5 Q 1463.0 779.5 1465.0 766.5 Q 1478.0 696.5 1407.0 611.5 Q 1391.0 592.5 1381.0 579.5 Q 1375.0 566.5 1387.0 571.5 Q 1420.0 574.5 1478.0 649.5 L 1494.0 673.5 Z" fill="lightgray"></path>
      </clipPath>
      <path clip-path="url(#make-me-a-hanzi-clip-14)" d="M 1478.0 768.5 L 1499.0 740.5 L 1474.0 678.5 L 1446.0 633.5 L 1390.0 579.5 " fill="none" id="make-me-a-hanzi-animation-14" stroke-dasharray="361 722" stroke-linecap="round"></path>

      <clipPath id="make-me-a-hanzi-clip-15">
      <path d="M 1478.0 649.5 Q 1493.0 637.5 1538.0 651.5 Q 1662.0 691.5 1695.0 680.5 Q 1705.0 671.5 1701.0 664.5 Q 1701.0 661.5 1669.0 603.5 Q 1662.0 596.5 1666.0 590.5 Q 1669.0 586.5 1680.0 594.5 Q 1762.0 646.5 1799.0 658.5 Q 1808.0 659.5 1809.0 666.5 Q 1810.0 678.5 1785.0 692.5 Q 1766.0 704.5 1747.0 717.5 Q 1723.0 730.5 1710.0 724.5 Q 1628.0 693.5 1494.0 673.5 C 1464.0 668.5 1450.0 660.5 1478.0 649.5 Z" fill="lightgray"></path>
      </clipPath>
      <path clip-path="url(#make-me-a-hanzi-clip-15)" d="M 1485.0 653.5 L 1655.0 694.5 L 1698.0 700.5 L 1727.0 692.5 L 1740.0 675.5 L 1735.0 665.5 L 1672.0 595.5 " fill="none" id="make-me-a-hanzi-animation-15" stroke-dasharray="503 1006" stroke-linecap="round"></path>

      <clipPath id="make-me-a-hanzi-clip-16">
      <path d="M 1566.0 547.5 Q 1569.0 551.5 1572.0 557.5 Q 1579.0 570.5 1588.0 582.5 Q 1595.0 589.5 1591.0 598.5 Q 1587.0 605.5 1563.0 621.5 Q 1547.0 631.5 1539.0 630.5 Q 1529.0 629.5 1529.0 616.5 Q 1530.0 546.5 1468.0 481.5 Q 1447.0 459.5 1401.0 423.5 Q 1395.0 417.5 1400.0 415.5 Q 1406.0 412.5 1415.0 416.5 Q 1505.0 443.5 1556.0 530.5 L 1566.0 547.5 Z" fill="lightgray"></path>
      </clipPath>
      <path clip-path="url(#make-me-a-hanzi-clip-16)" d="M 1540.0 618.5 L 1557.0 589.5 L 1526.0 521.5 L 1467.0 457.5 L 1407.0 418.5 " fill="none" id="make-me-a-hanzi-animation-16" stroke-dasharray="395 790" stroke-linecap="round"></path>

      <clipPath id="make-me-a-hanzi-clip-17">
      <path d="M 1556.0 530.5 L 1557.0 530.5 Q 1633.0 455.5 1716.0 388.5 Q 1738.0 372.5 1769.0 373.5 Q 1827.0 376.5 1887.0 395.5 Q 1902.0 398.5 1903.0 402.5 Q 1904.0 408.5 1891.0 412.5 Q 1711.0 458.5 1659.0 489.5 Q 1635.0 502.5 1612.0 516.5 Q 1581.0 538.5 1566.0 547.5 C 1541.0 563.5 1533.0 550.5 1556.0 530.5 Z" fill="lightgray"></path>
      </clipPath>
      <path clip-path="url(#make-me-a-hanzi-clip-17)" d="M 1568.0 540.5 L 1570.0 531.5 L 1654.0 467.5 L 1747.0 413.5 L 1816.0 404.5 L 1896.0 406.5 " fill="none" id="make-me-a-hanzi-animation-17" stroke-dasharray="500 1000" stroke-linecap="round"></path>

      <clipPath id="make-me-a-hanzi-clip-18">
      <path d="M 1349.0 375.5 Q 1330.0 391.5 1307.0 398.5 Q 1300.0 399.5 1294.0 392.5 Q 1291.0 388.5 1297.0 378.5 Q 1324.0 308.5 1302.0 187.5 Q 1287.0 145.5 1293.0 126.5 Q 1300.0 96.5 1311.0 85.5 Q 1321.0 72.5 1330.0 85.5 Q 1354.0 109.5 1354.0 191.5 Q 1354.0 308.5 1362.0 347.5 C 1365.0 363.5 1365.0 363.5 1349.0 375.5 Z" fill="lightgray"></path>
      </clipPath>
      <path clip-path="url(#make-me-a-hanzi-clip-18)" d="M 1304.0 387.5 L 1330.0 358.5 L 1334.0 344.5 L 1331.0 202.5 L 1321.0 142.5 L 1321.0 89.5 " fill="none" id="make-me-a-hanzi-animation-18" stroke-dasharray="437 874" stroke-linecap="round"></path>

      <clipPath id="make-me-a-hanzi-clip-19">
      <path d="M 1602.0 153.5 Q 1595.0 131.5 1608.0 110.5 Q 1621.0 82.5 1631.0 83.5 Q 1644.0 84.5 1659.0 116.5 Q 1672.0 141.5 1672.0 161.5 Q 1648.0 314.5 1678.0 358.5 Q 1693.0 382.5 1641.0 410.5 Q 1626.0 419.5 1608.0 426.5 Q 1592.0 430.5 1570.0 423.5 Q 1473.0 380.5 1349.0 375.5 C 1319.0 373.5 1332.0 342.5 1362.0 347.5 Q 1366.0 347.5 1371.0 348.5 Q 1567.0 388.5 1588.0 375.5 Q 1597.0 359.5 1601.0 314.5 Q 1608.0 179.5 1602.0 153.5 Z" fill="lightgray"></path>
      </clipPath>
      <path clip-path="url(#make-me-a-hanzi-clip-19)" d="M 1357.0 370.5 L 1383.0 360.5 L 1391.0 366.5 L 1434.0 369.5 L 1586.0 402.5 L 1603.0 398.5 L 1621.0 383.5 L 1635.0 362.5 L 1631.0 281.5 L 1638.0 158.5 L 1631.0 94.5 " fill="none" id="make-me-a-hanzi-animation-19" stroke-dasharray="699 1398" stroke-linecap="round"></path>

      <clipPath id="make-me-a-hanzi-clip-20">
      <path d="M 1448.0 249.5 Q 1451.0 90.5 1407.0 30.5 Q 1370.0 -23.5 1239.0 -72.5 Q 1227.0 -73.5 1224.0 -77.5 Q 1218.0 -81.5 1232.0 -86.5 Q 1304.0 -92.5 1410.0 -35.5 Q 1423.0 -25.5 1434.0 -14.5 Q 1485.0 43.5 1496.0 187.5 Q 1499.0 244.5 1512.0 275.5 Q 1516.0 285.5 1509.0 293.5 Q 1493.0 308.5 1461.0 321.5 Q 1442.0 330.5 1427.0 324.5 Q 1409.0 318.5 1424.0 302.5 Q 1449.0 277.5 1448.0 249.5 Z" fill="lightgray"></path>
      </clipPath>
      <path clip-path="url(#make-me-a-hanzi-clip-20)" d="M 1428.0 313.5 L 1448.0 305.5 L 1477.0 276.5 L 1463.0 108.5 L 1436.0 30.5 L 1412.0 -2.5 L 1375.0 -30.5 L 1302.0 -64.5 L 1263.0 -76.5 L 1233.0 -77.5 " fill="none" id="make-me-a-hanzi-animation-20" stroke-dasharray="680 1360" stroke-linecap="round"></path>

      <clipPath id="make-me-a-hanzi-clip-21">
      <path d="M 1545.0 38.5 Q 1597.0 -10.5 1660.0 -83.5 Q 1675.0 -102.5 1690.0 -108.5 Q 1697.0 -109.5 1706.0 -99.5 Q 1719.0 -87.5 1707.0 -43.5 Q 1697.0 10.5 1547.0 69.5 Q 1538.0 73.5 1536.0 62.5 Q 1535.0 49.5 1545.0 38.5 Z" fill="lightgray"></path>
      </clipPath>
      <path clip-path="url(#make-me-a-hanzi-clip-21)" d="M 1547.0 57.5 L 1652.0 -22.5 L 1680.0 -59.5 L 1691.0 -95.5 " fill="none" id="make-me-a-hanzi-animation-21" stroke-dasharray="344 688" stroke-linecap="round"></path>

</g>
</svg>
